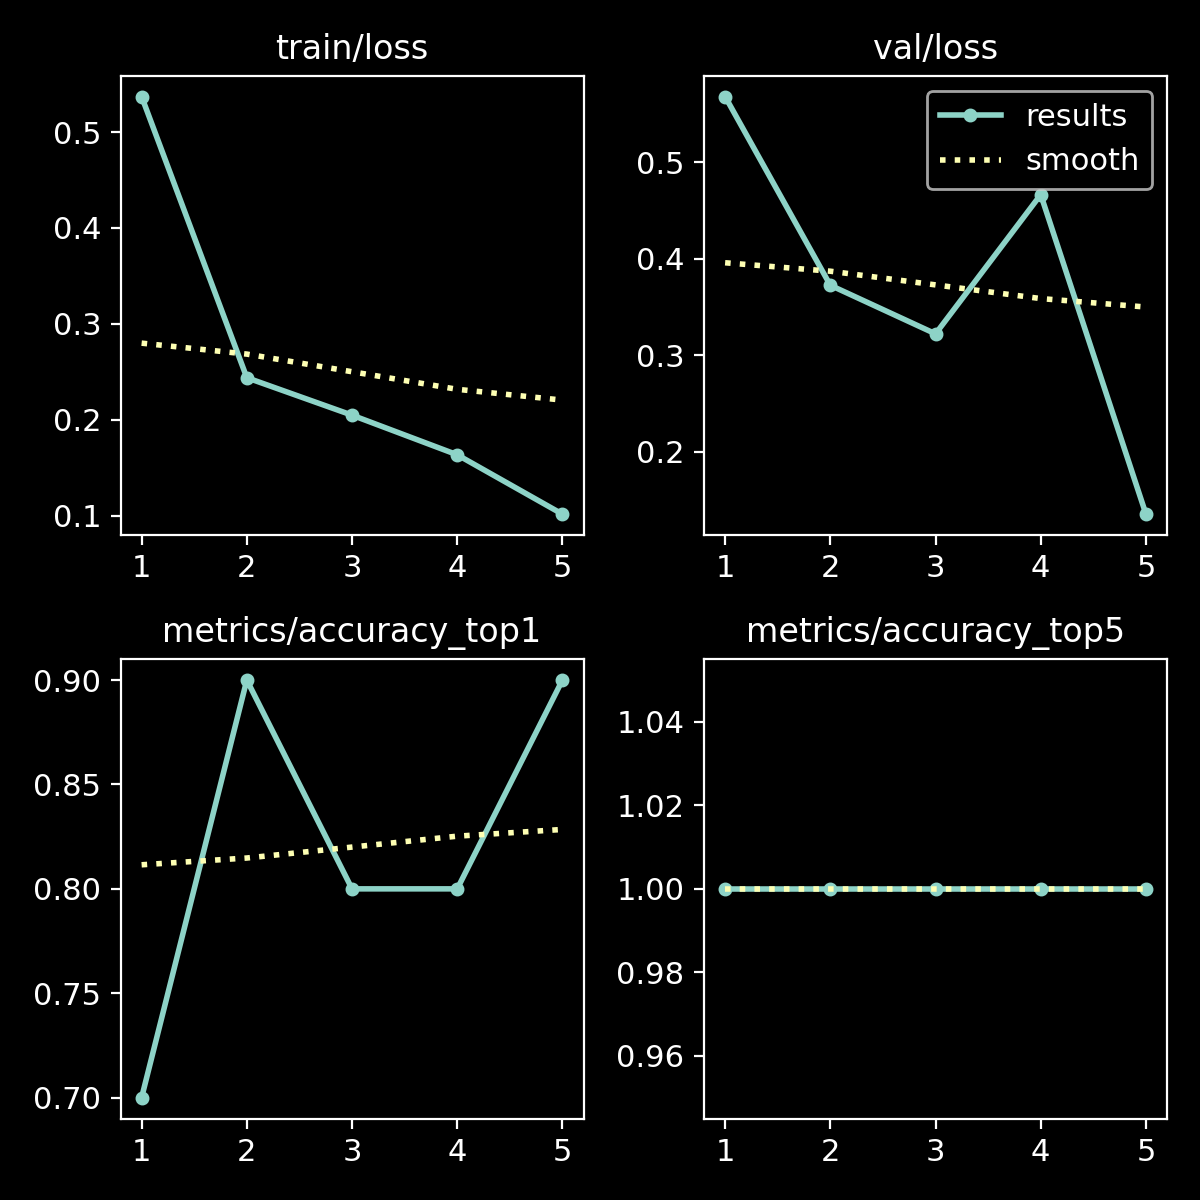

The data file committed next to this chart (first rows):
epoch, time, train/loss, metrics/accuracy_top1, metrics/accuracy_top5, val/loss, lr/pg0, lr/pg1, lr/pg2
1, 50.11, 0.5369, 0.7, 1, 0.5678, 0.0004501, 0.0004501, 0.0004501
2, 97.86, 0.244, 0.9, 1, 0.3724, 0.0007353, 0.0007353, 0.0007353
3, 143.4, 0.205, 0.8, 1, 0.3221, 0.0008357, 0.0008357, 0.0008357
4, 188.4, 0.1637, 0.8, 1, 0.4662, 0.0006768, 0.0006768, 0.0006768
5, 233.1, 0.1019, 0.9, 1, 0.1354, 0.0003467, 0.0003467, 0.0003467
